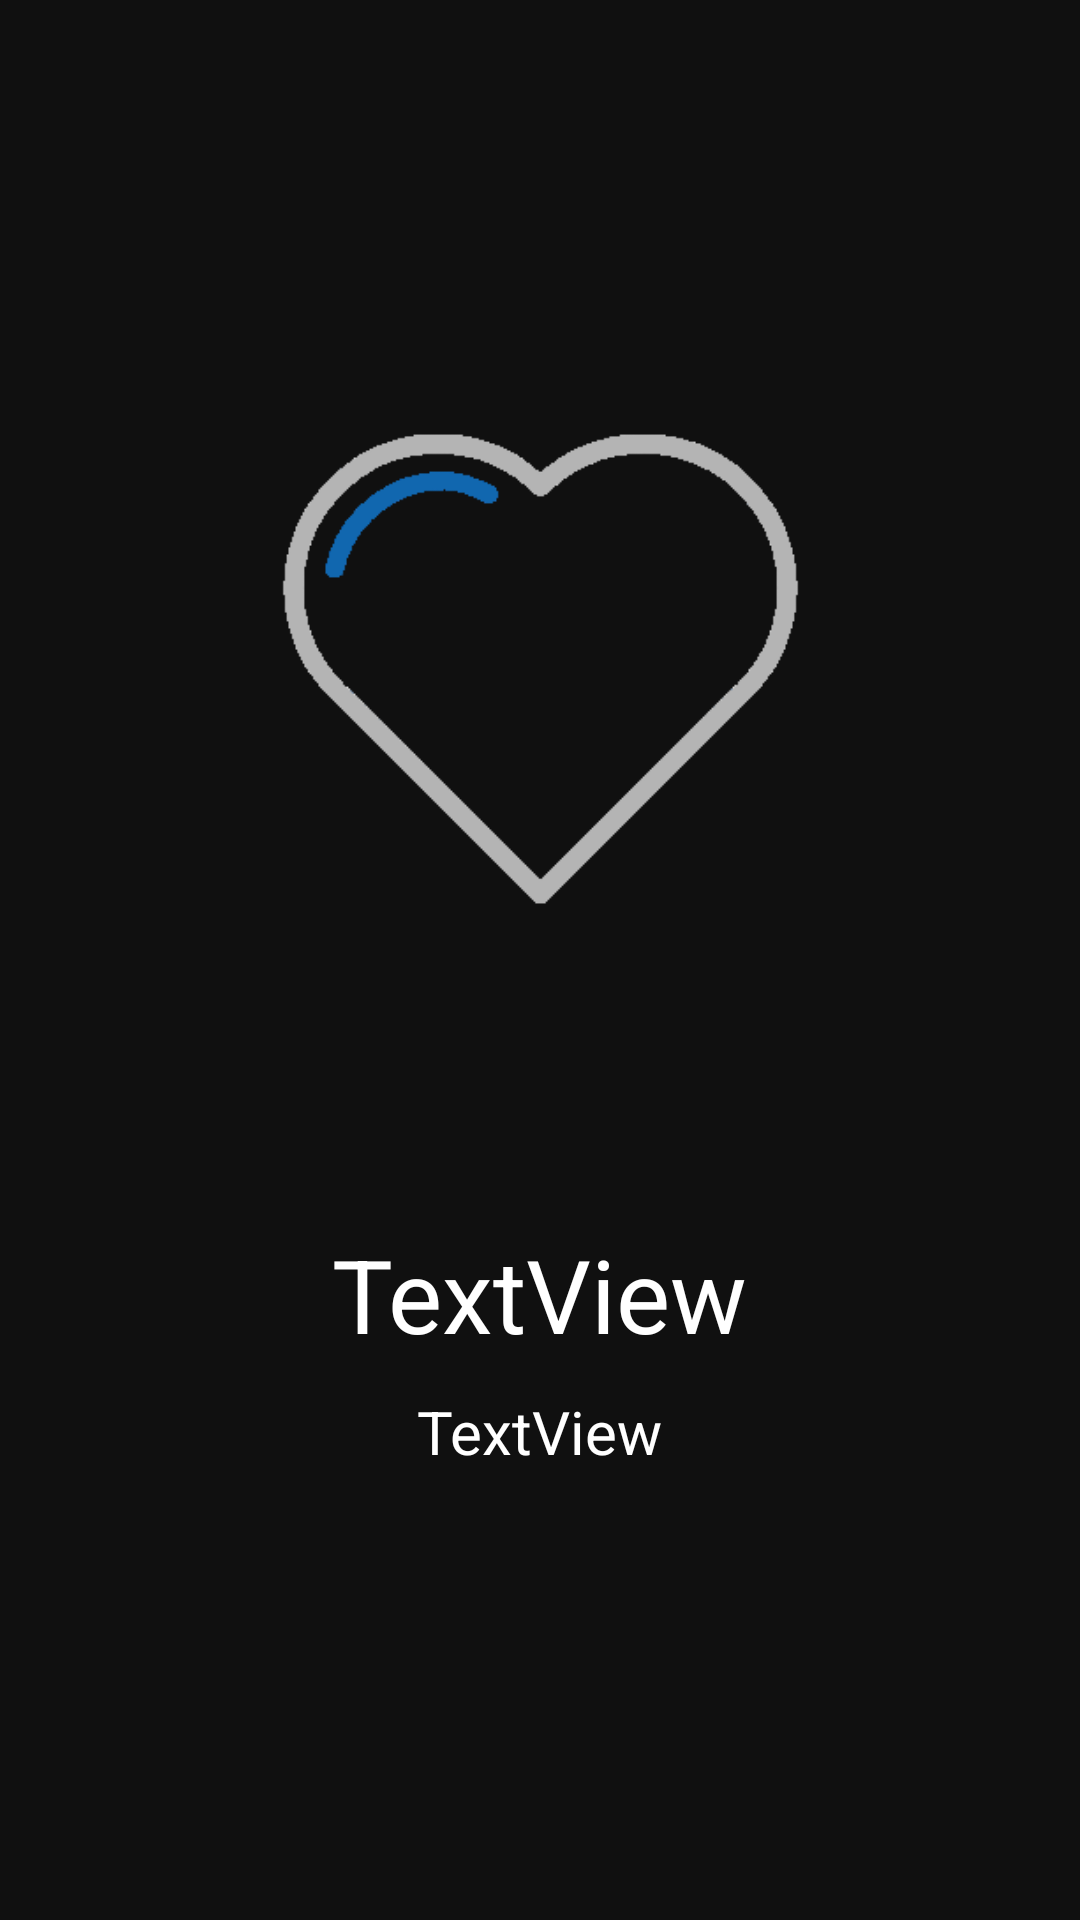

Reconstruct the res/layout file that produces this screen, plus the resources it refers to.
<!-- AndroidManifest.xml: application theme Theme.ConcoLanguages -->
<!-- res/layout/activity_toloadactivi.xml -->
<?xml version="1.0" encoding="utf-8"?>
<androidx.constraintlayout.widget.ConstraintLayout xmlns:android="http://schemas.android.com/apk/res/android"
    xmlns:app="http://schemas.android.com/apk/res-auto"
    xmlns:tools="http://schemas.android.com/tools"
    android:layout_width="match_parent"
    android:layout_height="match_parent"
    android:background="#101010"
    tools:context=".toloadactivi">


    <ImageView
        android:id="@+id/animaaaaaaaa"
        android:layout_width="235dp"
        android:layout_height="254dp"
        android:layout_marginTop="96dp"
        android:scaleType="fitCenter"
        app:layout_constraintEnd_toEndOf="parent"
        app:layout_constraintStart_toStartOf="parent"
        app:layout_constraintTop_toTopOf="parent"
        app:srcCompat="@drawable/hearthicoload" />

    <TextView
        android:id="@+id/maxtexta"
        android:layout_width="wrap_content"
        android:layout_height="wrap_content"
        android:layout_weight="1"
        android:text="TextView"
        android:textColor="@color/white"
        android:textSize="34sp"
        app:layout_constraintBottom_toBottomOf="parent"
        app:layout_constraintEnd_toEndOf="parent"
        app:layout_constraintStart_toStartOf="parent"
        app:layout_constraintTop_toBottomOf="@+id/animaaaaaaaa"
        app:layout_constraintVertical_bias="0.24000001" />

    <TextView
        android:id="@+id/mintexta"
        android:layout_width="wrap_content"
        android:layout_height="wrap_content"
        android:layout_weight="1"
        android:text="TextView"
        android:textColor="@color/white"
        android:textSize="20sp"
        app:layout_constraintBottom_toBottomOf="parent"
        app:layout_constraintEnd_toEndOf="parent"
        app:layout_constraintStart_toStartOf="parent"
        app:layout_constraintTop_toBottomOf="@+id/maxtexta"
        app:layout_constraintVertical_bias="0.060000002" />


</androidx.constraintlayout.widget.ConstraintLayout>
<!-- resources referenced by this layout -->
<resources>
  <color name="white">#FFFFFFFF</color>
  <!-- drawable hearthicoload: gif bitmap (drawable, 165210 bytes) -->
  <style name="Theme.ConcoLanguages" parent="Theme.MaterialComponents.DayNight.DarkActionBar">
          
          <item name="colorPrimary">@color/purple_500</item>
          <item name="colorPrimaryVariant">@color/actionbar</item>
          <item name="colorOnPrimary">@color/white</item>
          
          <item name="colorSecondary">@color/teal_200</item>
          <item name="colorSecondaryVariant">@color/teal_700</item>
          <item name="colorOnSecondary">@color/chillwhite</item>
          
          <item name="android:statusBarColor" tools:targetApi="l">?attr/colorPrimaryVariant</item>
          
          <item name="actionMenuTextColor">@color/chillwhite</item>
      </style>
  <color name="purple_500">#50c878</color>
  <color name="actionbar">#121212</color>
  <color name="teal_200">#FF03DAC5</color>
  <color name="teal_700">#FF018786</color>
  <color name="chillwhite">#757575</color>
</resources>
